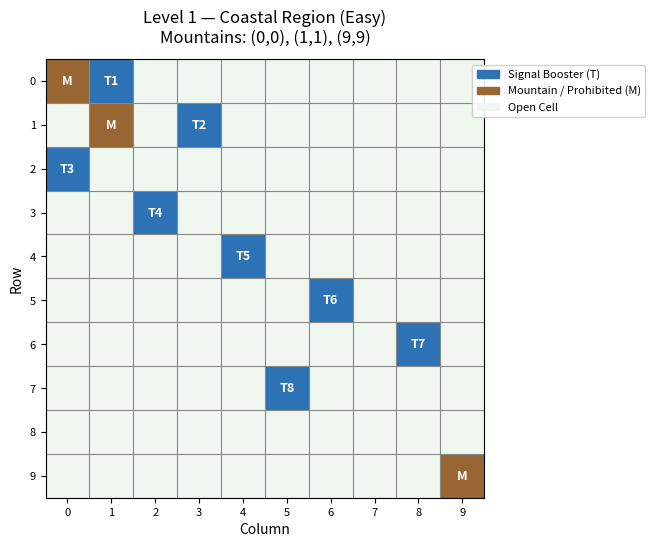
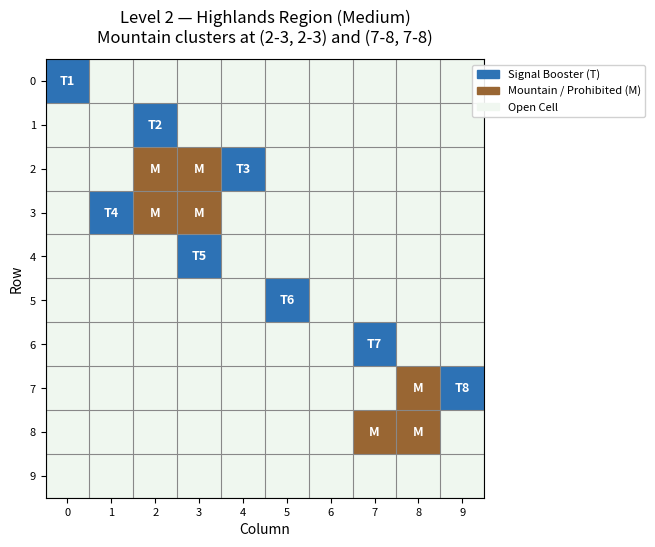
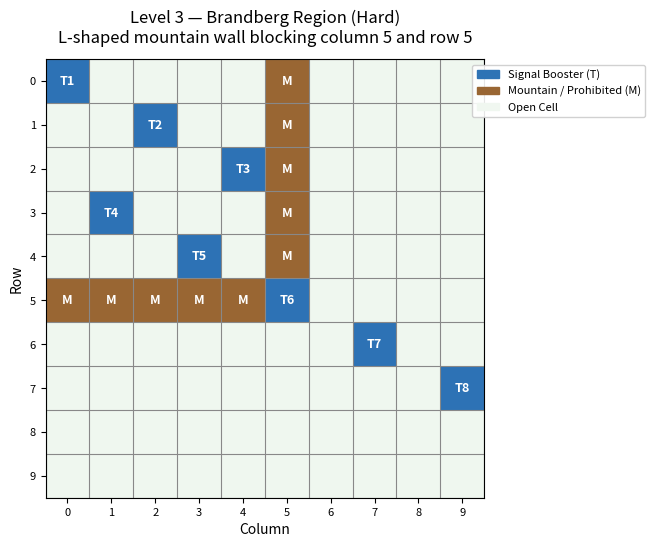
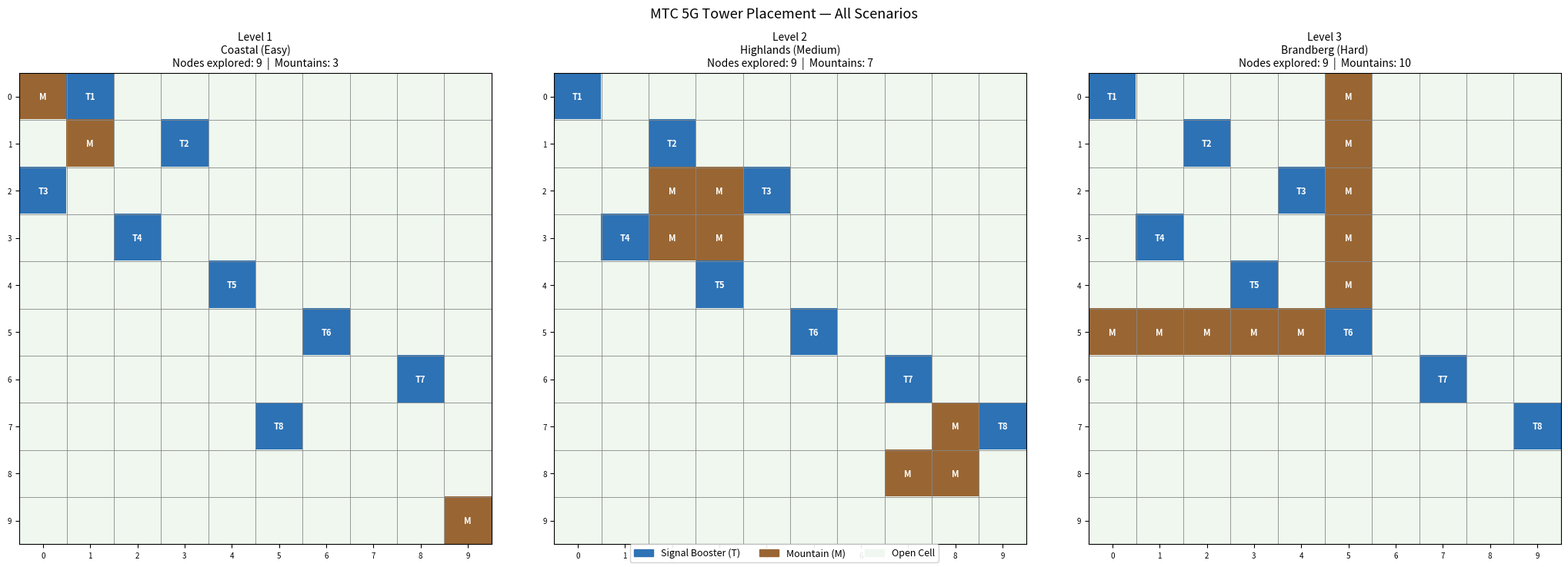

Write the Python code that produced these figures, in order.
import copy
import matplotlib.pyplot as plt
import matplotlib.patches as mpatches
import numpy as np

class Telecom_CSP_Solver:
    """
    Solves the MTC 5G tower placement problem as a CSP.

    Variables  : 8 towers (indexed 0–7)
    Domain     : All valid (non-mountain) cells in a 10×10 grid
    Constraints:
        1. No two towers in the same row or column (signal overlap)
        2. No two towers in adjacent cells, including diagonals (proximity buffer)
        3. No tower on a mountain cell (terrain obstruction)

    Search strategy: Backtracking + MRV heuristic + Forward Checking
    """

    GRID_SIZE    = 10
    NUM_TOWERS   = 8

    def __init__(self, mountains=None):
        """
        Initialise the solver.

        Parameters:
            mountains (list[tuple]): List of (row, col) cells that are
                                     prohibited terrain. Defaults to empty.
        """
        self.mountains = set(mountains) if mountains else set()

        # Build the initial domain: every non-mountain cell is valid
        all_cells = [
            (r, c)
            for r in range(self.GRID_SIZE)
            for c in range(self.GRID_SIZE)
        ]
        initial_domain = [
            cell for cell in all_cells if cell not in self.mountains
        ]

        # domains[i] = set of cells still available for tower i
        self.domains = [set(initial_domain) for _ in range(self.NUM_TOWERS)]

        self.solution   = None    # Stores a valid assignment once found
        self.node_count = 0       # Counts recursive calls (search effort)

        print(f"Grid       : {self.GRID_SIZE} x {self.GRID_SIZE}")
        print(f"Towers     : {self.NUM_TOWERS}")
        print(f"Mountains  : {sorted(self.mountains)}")
        print(f"Initial domain size per tower: {len(initial_domain)} cells")

    # ------------------------------------------------------------------
    # Constraint: is_consistent
    # ------------------------------------------------------------------
    def is_consistent(self, assignment, cell):
        """
        Check whether placing a new tower at 'cell' is consistent with all
        currently assigned towers.

        Violated if ANY already-placed tower:
          - shares the same row or column  (signal overlap)
          - is within 1 step in any direction, including diagonals (interference)

        Parameters:
            assignment (dict): {tower_index: (row, col)} already placed
            cell       (tuple): (row, col) candidate position

        Returns:
            bool: True if consistent, False if any constraint is violated.
        """
        r_new, c_new = cell

        for _, (r_placed, c_placed) in assignment.items():
            # Constraint 1: same row or same column
            if r_new == r_placed or c_new == c_placed:
                return False

            # Constraint 2: adjacent cell (including diagonals)
            # Chebyshev distance == 1 means touching in any direction
            if abs(r_new - r_placed) <= 1 and abs(c_new - c_placed) <= 1:
                return False

        return True

    # ------------------------------------------------------------------
    # MRV: select the unassigned variable with the smallest domain
    # ------------------------------------------------------------------
    def select_unassigned_variable(self, assignment, domains):
        """
        Minimum Remaining Values (MRV) heuristic.

        Among all unassigned towers, choose the one whose domain currently
        contains the fewest valid cells. This focuses search on the most
        constrained variable first, pruning failures early.

        Parameters:
            assignment (dict)        : {tower_index: cell} current placement
            domains    (list[set])   : Current domain for each tower

        Returns:
            int: Index of the tower to assign next.
        """
        unassigned = [
            i for i in range(self.NUM_TOWERS) if i not in assignment
        ]
        # Pick the tower with the minimum domain size
        return min(unassigned, key=lambda i: len(domains[i]))

    # ------------------------------------------------------------------
    # Forward Checking: prune domains after a placement
    # ------------------------------------------------------------------
    def forward_check(self, assignment, tower_idx, cell, domains):
        """
        Forward Checking: after placing tower_idx at cell, remove all cells
        from unassigned towers' domains that would violate a constraint.

        Parameters:
            assignment (dict)      : Current placement
            tower_idx  (int)       : Index of the tower just placed
            cell       (tuple)     : (row, col) where tower_idx was placed
            domains    (list[set]) : Domains to prune (will be modified)

        Returns:
            bool: False if any domain becomes empty (dead end), True otherwise.
        """
        r_placed, c_placed = cell

        for other in range(self.NUM_TOWERS):
            if other in assignment:
                continue  # Already placed; skip

            # Find cells in the other tower's domain that are now invalid
            to_remove = set()
            for candidate in domains[other]:
                r_c, c_c = candidate
                # Same row or column → signal overlap
                if r_c == r_placed or c_c == c_placed:
                    to_remove.add(candidate)
                    continue
                # Adjacent (including diagonal) → interference buffer
                if abs(r_c - r_placed) <= 1 and abs(c_c - c_placed) <= 1:
                    to_remove.add(candidate)

            domains[other] -= to_remove

            # If the domain is now empty, this branch is a dead end
            if not domains[other]:
                return False

        return True

    # ------------------------------------------------------------------
    # Backtracking Search
    # ------------------------------------------------------------------
    def backtrack(self, assignment, domains):
        """
        Core recursive backtracking function.

        At each step:
          1. Select the next tower using MRV.
          2. Try each cell in its domain.
          3. Check consistency before placement.
          4. Apply forward checking to prune other domains.
          5. Recurse; backtrack if no solution found.

        Parameters:
            assignment (dict)      : {tower_index: (row, col)} current state
            domains    (list[set]) : Current domain for each tower

        Returns:
            dict or None: Complete valid assignment, or None if none exists.
        """
        self.node_count += 1

        # Base case: all towers are placed
        if len(assignment) == self.NUM_TOWERS:
            return assignment

        # MRV: choose most-constrained unassigned tower
        tower = self.select_unassigned_variable(assignment, domains)

        # Order the domain cells — sorted for deterministic output
        for cell in sorted(domains[tower]):
            # Check whether this cell is consistent with current placement
            if self.is_consistent(assignment, cell):
                # Place the tower
                assignment[tower] = cell

                # Deep-copy domains so we can restore on backtrack
                new_domains = copy.deepcopy(domains)
                new_domains[tower] = {cell}  # Fix this tower's domain

                # Forward checking: prune other domains
                if self.forward_check(assignment, tower, cell, new_domains):
                    result = self.backtrack(assignment, new_domains)
                    if result is not None:
                        return result  # Solution found

                # Backtrack: remove placement and restore
                del assignment[tower]

        return None  # No valid placement found from this state

    # ------------------------------------------------------------------
    # Public: solve
    # ------------------------------------------------------------------
    def solve(self):
        """
        Initiate the backtracking search from an empty assignment.

        Returns:
            dict or None: {tower_index: (row, col)} if solved, else None.
        """
        print("\nSearching for a valid tower placement...")
        self.node_count = 0
        result = self.backtrack({}, copy.deepcopy(self.domains))

        if result is not None:
            self.solution = result
            print(f"Solution found after {self.node_count} recursive calls.")
            print("\nTower placements:")
            for t_idx in sorted(result):
                r, c = result[t_idx]
                print(f"  T{t_idx + 1}: row={r}, col={c}")
        else:
            print("No solution found.")

        return result

    # ------------------------------------------------------------------
    # Visualise
    # ------------------------------------------------------------------
    def visualise(self, assignment, title="MTC Tower Placement", save_as=None):
        """
        Plot the 10×10 grid showing tower and mountain positions.

        Colour scheme:
            Light green — open cell
            Brown       — mountain (prohibited zone)
            Steel blue  — tower cell

        Parameters:
            assignment (dict): {tower_index: (row, col)}
            title      (str) : Plot title
            save_as    (str) : Filename to save (optional)
        """
        if assignment is None:
            print("No assignment to visualise.")
            return

        tower_cells = set(assignment.values())

        COLOR_OPEN     = [0.94, 0.97, 0.94]   # very light green
        COLOR_MOUNTAIN = [0.60, 0.40, 0.20]   # brown
        COLOR_TOWER    = [0.18, 0.45, 0.71]   # steel blue

        image = np.ones((self.GRID_SIZE, self.GRID_SIZE, 3))
        for r in range(self.GRID_SIZE):
            for c in range(self.GRID_SIZE):
                if (r, c) in self.mountains:
                    image[r, c] = COLOR_MOUNTAIN
                elif (r, c) in tower_cells:
                    image[r, c] = COLOR_TOWER
                else:
                    image[r, c] = COLOR_OPEN

        fig, ax = plt.subplots(figsize=(7, 7))
        ax.imshow(image, interpolation='nearest')

        # Draw grid lines
        ax.set_xticks(np.arange(-0.5, self.GRID_SIZE, 1), minor=True)
        ax.set_yticks(np.arange(-0.5, self.GRID_SIZE, 1), minor=True)
        ax.grid(which='minor', color='#888888', linewidth=0.8)
        ax.set_xticks(range(self.GRID_SIZE))
        ax.set_yticks(range(self.GRID_SIZE))
        ax.set_xticklabels(range(self.GRID_SIZE), fontsize=8)
        ax.set_yticklabels(range(self.GRID_SIZE), fontsize=8)
        ax.tick_params(which='minor', length=0)
        ax.set_xlabel("Column", fontsize=10)
        ax.set_ylabel("Row", fontsize=10)

        # Label towers
        tower_idx_map = {v: k for k, v in assignment.items()}
        for r in range(self.GRID_SIZE):
            for c in range(self.GRID_SIZE):
                if (r, c) in tower_cells:
                    t_num = tower_idx_map[(r, c)] + 1
                    ax.text(c, r, f"T{t_num}",
                            ha='center', va='center',
                            fontsize=9, fontweight='bold', color='white')
                elif (r, c) in self.mountains:
                    ax.text(c, r, 'M',
                            ha='center', va='center',
                            fontsize=9, fontweight='bold', color='white')

        # Legend
        legend_items = [
            mpatches.Patch(color=COLOR_TOWER,    label='Signal Booster (T)'),
            mpatches.Patch(color=COLOR_MOUNTAIN, label='Mountain / Prohibited (M)'),
            mpatches.Patch(color=COLOR_OPEN,     label='Open Cell'),
        ]
        ax.legend(handles=legend_items, loc='upper right',
                  fontsize=8, framealpha=0.9, bbox_to_anchor=(1.38, 1.0))

        ax.set_title(title, fontsize=12, pad=12)
        plt.tight_layout()

        if save_as:
            plt.savefig(save_as, dpi=150, bbox_inches='tight')
            print(f"Plot saved as '{save_as}'")
        plt.show()

    # ------------------------------------------------------------------
    # Verify solution
    # ------------------------------------------------------------------
    def verify_solution(self, assignment):
        """
        Independently verify that the solution satisfies all constraints.

        Returns:
            bool: True if all constraints are satisfied.
        """
        if assignment is None:
            print("Nothing to verify.")
            return False

        cells = list(assignment.values())
        passed = True

        # Check mountain constraint
        for idx, cell in assignment.items():
            if cell in self.mountains:
                print(f"  FAIL: T{idx+1} at {cell} is on a mountain.")
                passed = False

        # Check pairwise constraints
        for i in range(len(cells)):
            for j in range(i + 1, len(cells)):
                r1, c1 = cells[i]
                r2, c2 = cells[j]
                t1 = list(assignment.keys())[i] + 1
                t2 = list(assignment.keys())[j] + 1

                if r1 == r2:
                    print(f"  FAIL: T{t1} and T{t2} share row {r1}.")
                    passed = False
                if c1 == c2:
                    print(f"  FAIL: T{t1} and T{t2} share column {c1}.")
                    passed = False
                if abs(r1 - r2) <= 1 and abs(c1 - c2) <= 1:
                    print(f"  FAIL: T{t1}{cells[i]} and T{t2}{cells[j]} are adjacent.")
                    passed = False

        if passed:
            print("  All constraints satisfied. Solution is VALID.")
        return passed

print("=" * 55)
print("LEVEL 1 — COASTAL REGION (EASY)")
print("=" * 55)

mountains_lvl1 = [(0, 0), (1, 1), (9, 9)]

solver1 = Telecom_CSP_Solver(mountains=mountains_lvl1)
solution1 = solver1.solve()

print("\nVerification:")
solver1.verify_solution(solution1)

solver1.visualise(
    assignment=solution1,
    title="Level 1 — Coastal Region (Easy)\nMountains: (0,0), (1,1), (9,9)",
    save_as="towers_level1_coastal.png"
)

print("=" * 55)
print("LEVEL 2 — HIGHLANDS REGION (MEDIUM)")
print("=" * 55)

mountains_lvl2 = [(2, 2), (2, 3), (3, 2), (3, 3), (7, 8), (8, 7), (8, 8)]

solver2 = Telecom_CSP_Solver(mountains=mountains_lvl2)
solution2 = solver2.solve()

print("\nVerification:")
solver2.verify_solution(solution2)

solver2.visualise(
    assignment=solution2,
    title="Level 2 — Highlands Region (Medium)\nMountain clusters at (2-3, 2-3) and (7-8, 7-8)",
    save_as="towers_level2_highlands.png"
)

print("=" * 55)
print("LEVEL 3 — BRANDBERG REGION (HARD)")
print("=" * 55)

mountains_lvl3 = [
    (0, 5), (1, 5), (2, 5), (3, 5), (4, 5),
    (5, 0), (5, 1), (5, 2), (5, 3), (5, 4)
]

solver3 = Telecom_CSP_Solver(mountains=mountains_lvl3)
solution3 = solver3.solve()

print("\nVerification:")
solver3.verify_solution(solution3)

solver3.visualise(
    assignment=solution3,
    title="Level 3 — Brandberg Region (Hard)\nL-shaped mountain wall blocking column 5 and row 5",
    save_as="towers_level3_brandberg.png"
)

# Side-by-side comparison of all three solutions
scenarios = [
    ("Level 1\nCoastal (Easy)",   solver1, solution1),
    ("Level 2\nHighlands (Medium)", solver2, solution2),
    ("Level 3\nBrandberg (Hard)",  solver3, solution3),
]

fig, axes = plt.subplots(1, 3, figsize=(21, 7))

COLOR_OPEN     = [0.94, 0.97, 0.94]
COLOR_MOUNTAIN = [0.60, 0.40, 0.20]
COLOR_TOWER    = [0.18, 0.45, 0.71]

for ax, (label, solver, assignment) in zip(axes, scenarios):
    if assignment is None:
        ax.set_title(f"{label}\nNO SOLUTION")
        continue

    tower_cells = set(assignment.values())
    tower_idx_map = {v: k for k, v in assignment.items()}

    image = np.ones((solver.GRID_SIZE, solver.GRID_SIZE, 3))
    for r in range(solver.GRID_SIZE):
        for c in range(solver.GRID_SIZE):
            if (r, c) in solver.mountains:
                image[r, c] = COLOR_MOUNTAIN
            elif (r, c) in tower_cells:
                image[r, c] = COLOR_TOWER
            else:
                image[r, c] = COLOR_OPEN

    ax.imshow(image, interpolation='nearest')

    ax.set_xticks(np.arange(-0.5, solver.GRID_SIZE, 1), minor=True)
    ax.set_yticks(np.arange(-0.5, solver.GRID_SIZE, 1), minor=True)
    ax.grid(which='minor', color='#888888', linewidth=0.6)
    ax.set_xticks(range(solver.GRID_SIZE))
    ax.set_yticks(range(solver.GRID_SIZE))
    ax.set_xticklabels(range(solver.GRID_SIZE), fontsize=7)
    ax.set_yticklabels(range(solver.GRID_SIZE), fontsize=7)
    ax.tick_params(which='minor', length=0)

    for r in range(solver.GRID_SIZE):
        for c in range(solver.GRID_SIZE):
            if (r, c) in tower_cells:
                t_num = tower_idx_map[(r, c)] + 1
                ax.text(c, r, f"T{t_num}",
                        ha='center', va='center',
                        fontsize=8, fontweight='bold', color='white')
            elif (r, c) in solver.mountains:
                ax.text(c, r, 'M',
                        ha='center', va='center',
                        fontsize=8, fontweight='bold', color='white')

    ax.set_title(
        f"{label}\n"
        f"Nodes explored: {solver.node_count}  |  Mountains: {len(solver.mountains)}",
        fontsize=10
    )

legend_items = [
    mpatches.Patch(color=COLOR_TOWER,    label='Signal Booster (T)'),
    mpatches.Patch(color=COLOR_MOUNTAIN, label='Mountain (M)'),
    mpatches.Patch(color=COLOR_OPEN,     label='Open Cell'),
]
fig.legend(handles=legend_items, loc='lower center',
           ncol=3, fontsize=9, framealpha=0.9)

plt.suptitle("MTC 5G Tower Placement — All Scenarios", fontsize=13, y=1.02)
plt.tight_layout()
plt.savefig("towers_all_levels.png", dpi=150, bbox_inches='tight')
plt.show()
print("Comparison image saved as 'towers_all_levels.png'")
